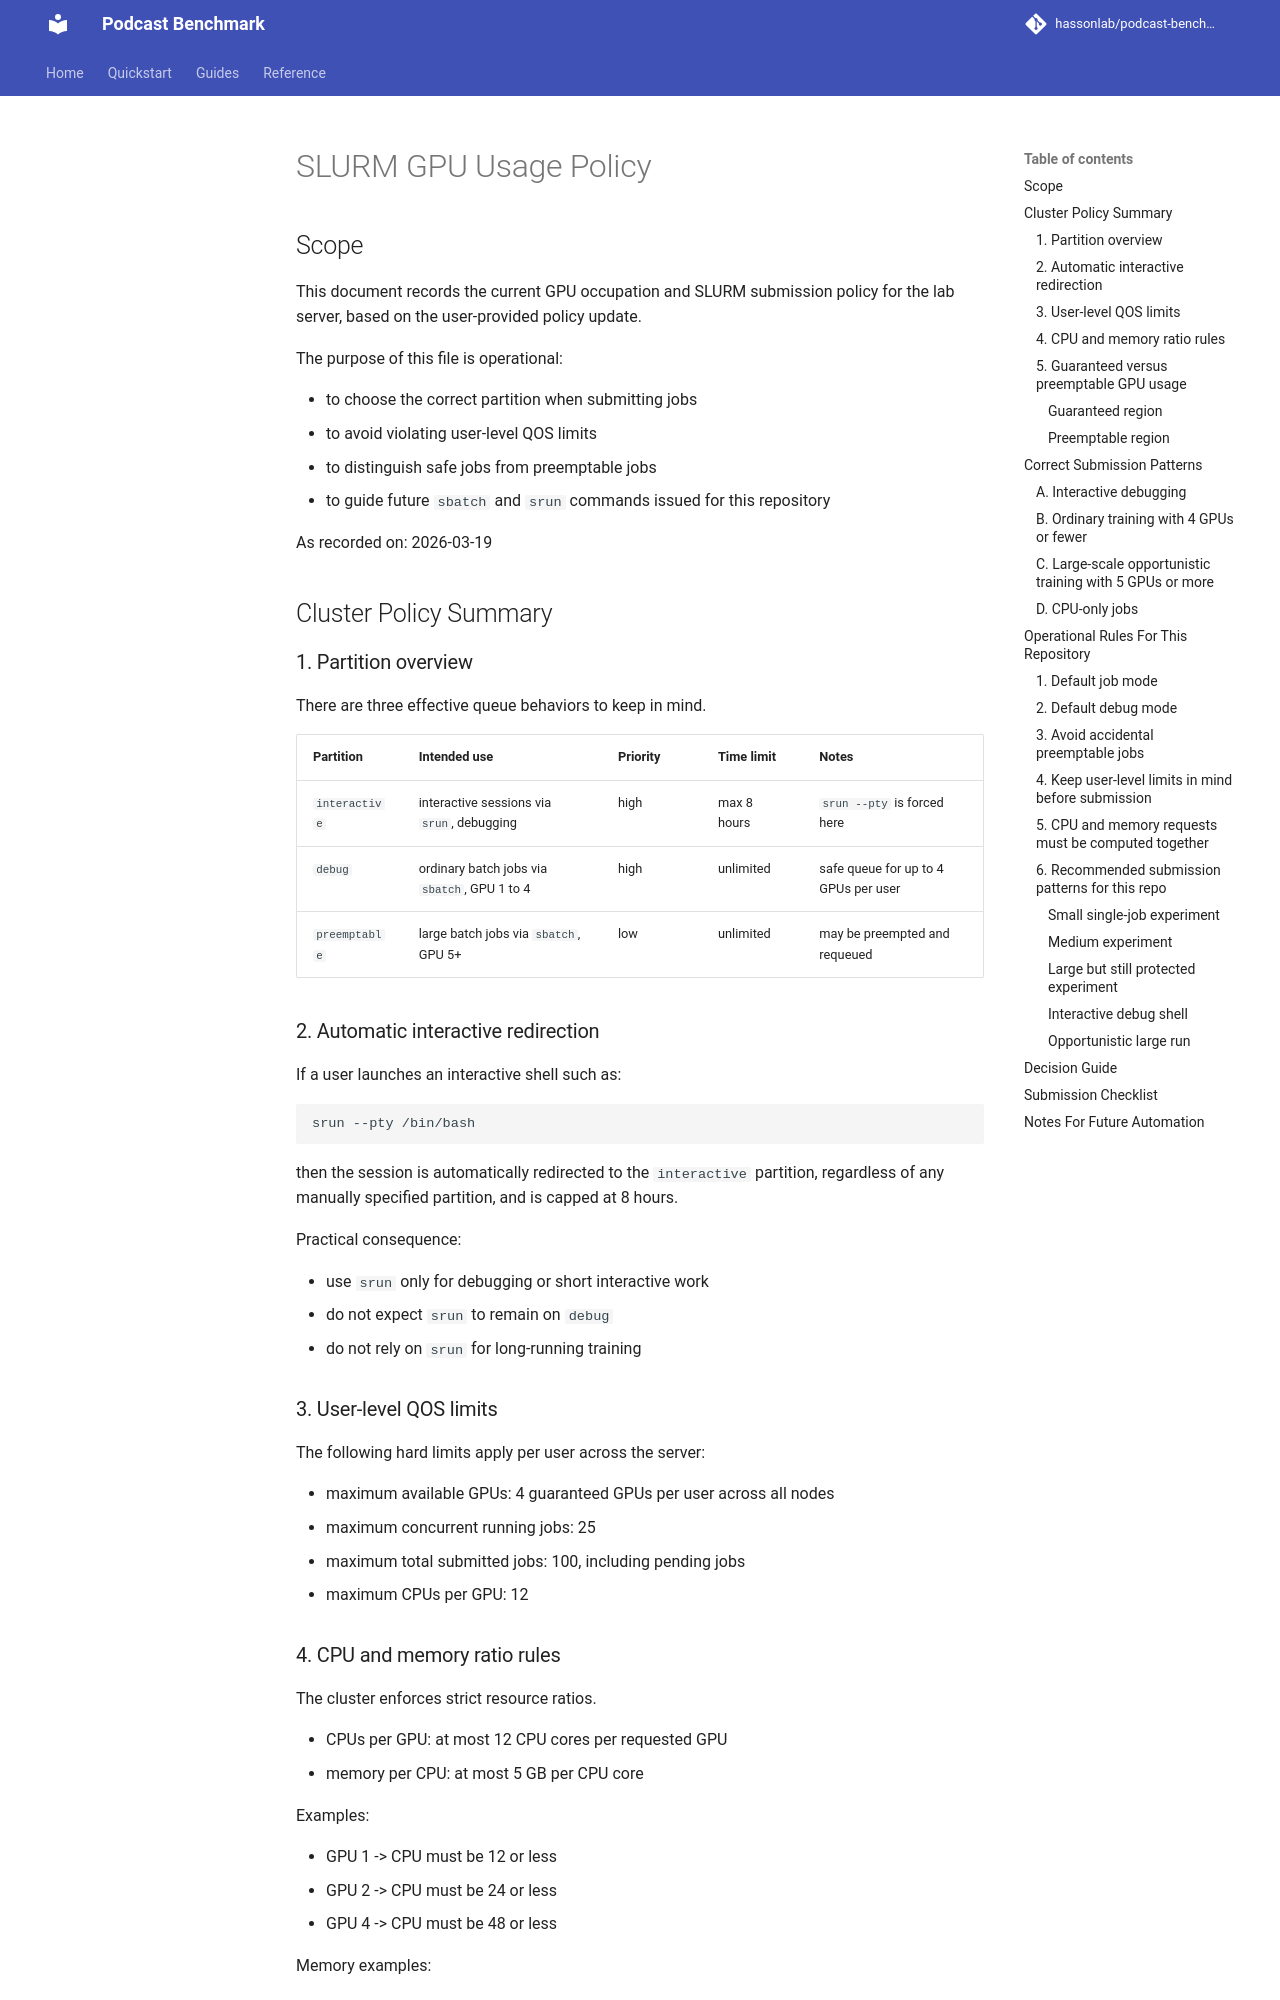

repository: hassonlab/podcast-benchmark · page: slurm_gpu_usage_policy/index.html · generator: mkdocs

# SLURM GPU Usage Policy

## Scope

This document records the current GPU occupation and SLURM submission policy for the lab server, based on the user-provided policy update.

The purpose of this file is operational:

- to choose the correct partition when submitting jobs
- to avoid violating user-level QOS limits
- to distinguish safe jobs from preemptable jobs
- to guide future `sbatch` and `srun` commands issued for this repository

As recorded on: 2026-03-19

## Cluster Policy Summary

### 1. Partition overview

There are three effective queue behaviors to keep in mind.

| Partition | Intended use | Priority | Time limit | Notes |
| --- | --- | --- | --- | --- |
| `interactive` | interactive sessions via `srun`, debugging | high | max 8 hours | `srun --pty` is forced here |
| `debug` | ordinary batch jobs via `sbatch`, GPU 1 to 4 | high | unlimited | safe queue for up to 4 GPUs per user |
| `preemptable` | large batch jobs via `sbatch`, GPU 5+ | low | unlimited | may be preempted and requeued |

### 2. Automatic interactive redirection

If a user launches an interactive shell such as:

```bash
srun --pty /bin/bash
```

then the session is automatically redirected to the `interactive` partition, regardless of any manually specified partition, and is capped at 8 hours.

Practical consequence:

- use `srun` only for debugging or short interactive work
- do not expect `srun` to remain on `debug`
- do not rely on `srun` for long-running training

### 3. User-level QOS limits

The following hard limits apply per user across the server:

- maximum available GPUs: 4 guaranteed GPUs per user across all nodes
- maximum concurrent running jobs: 25
- maximum total submitted jobs: 100, including pending jobs
- maximum CPUs per GPU: 12
